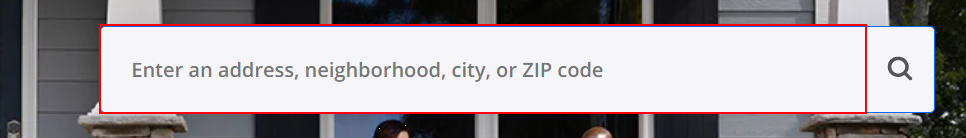
Task: Web scraping realestate data from web
Workflow: Main

Step 1: type "[Location+ "[k(enter)]"]" into the text box

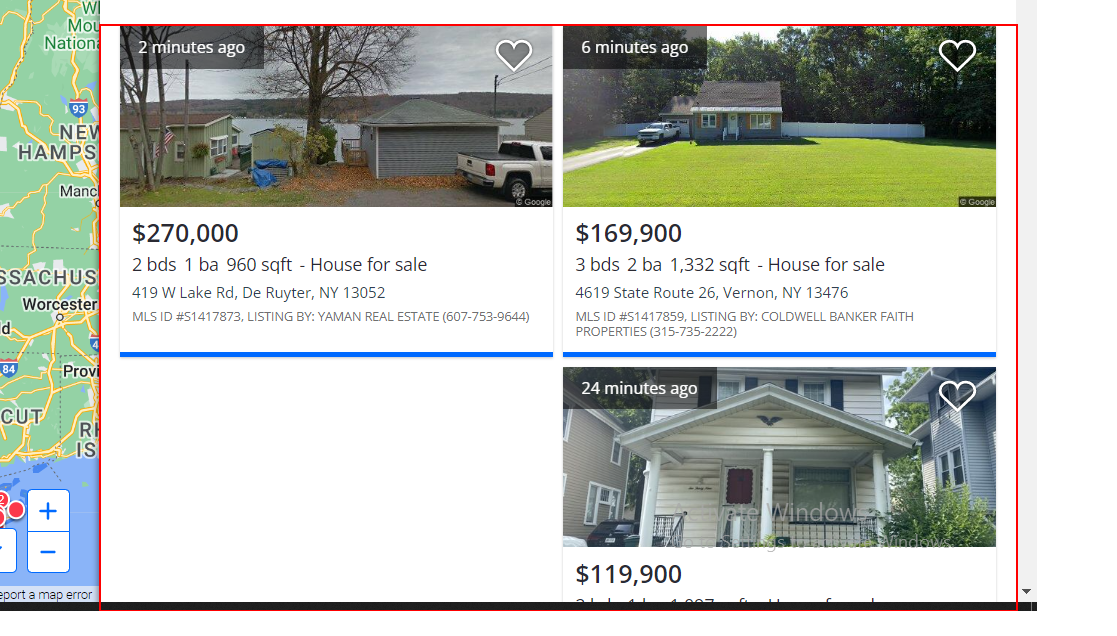
Step 2: get-text from the list